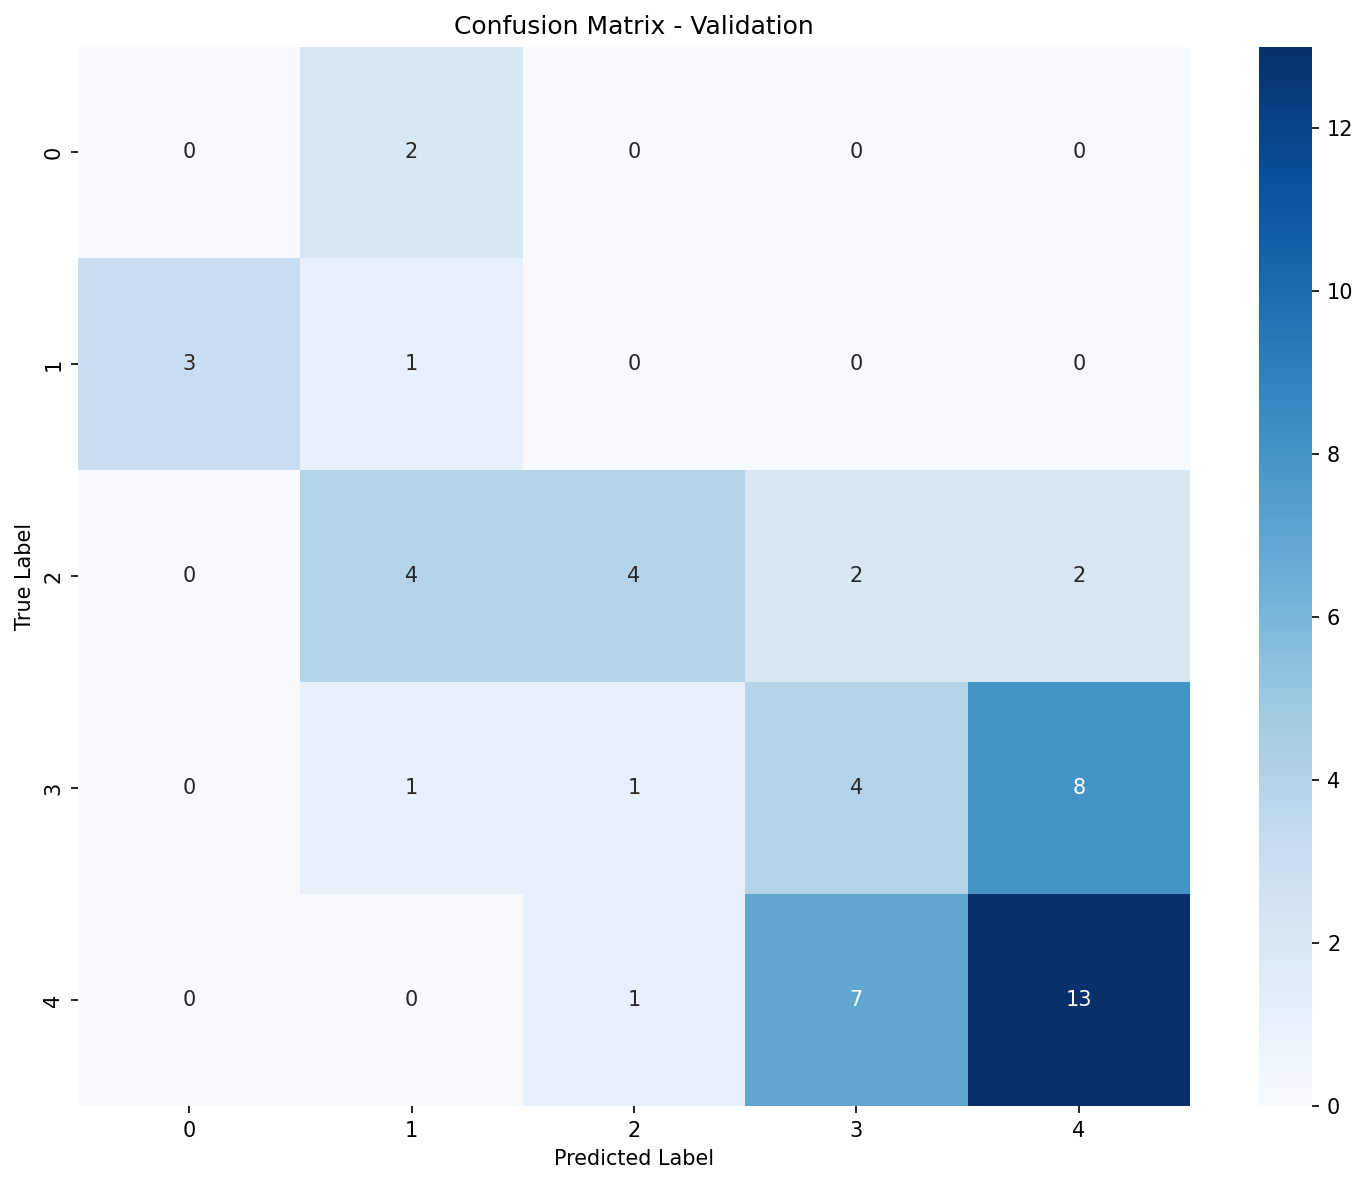

The table this chart was drawn from, first rows:
, Pred_0, Pred_1, Pred_2, Pred_3, Pred_4
True_0, 0, 2, 0, 0, 0
True_1, 3, 1, 0, 0, 0
True_2, 0, 4, 4, 2, 2
True_3, 0, 1, 1, 4, 8
True_4, 0, 0, 1, 7, 13
